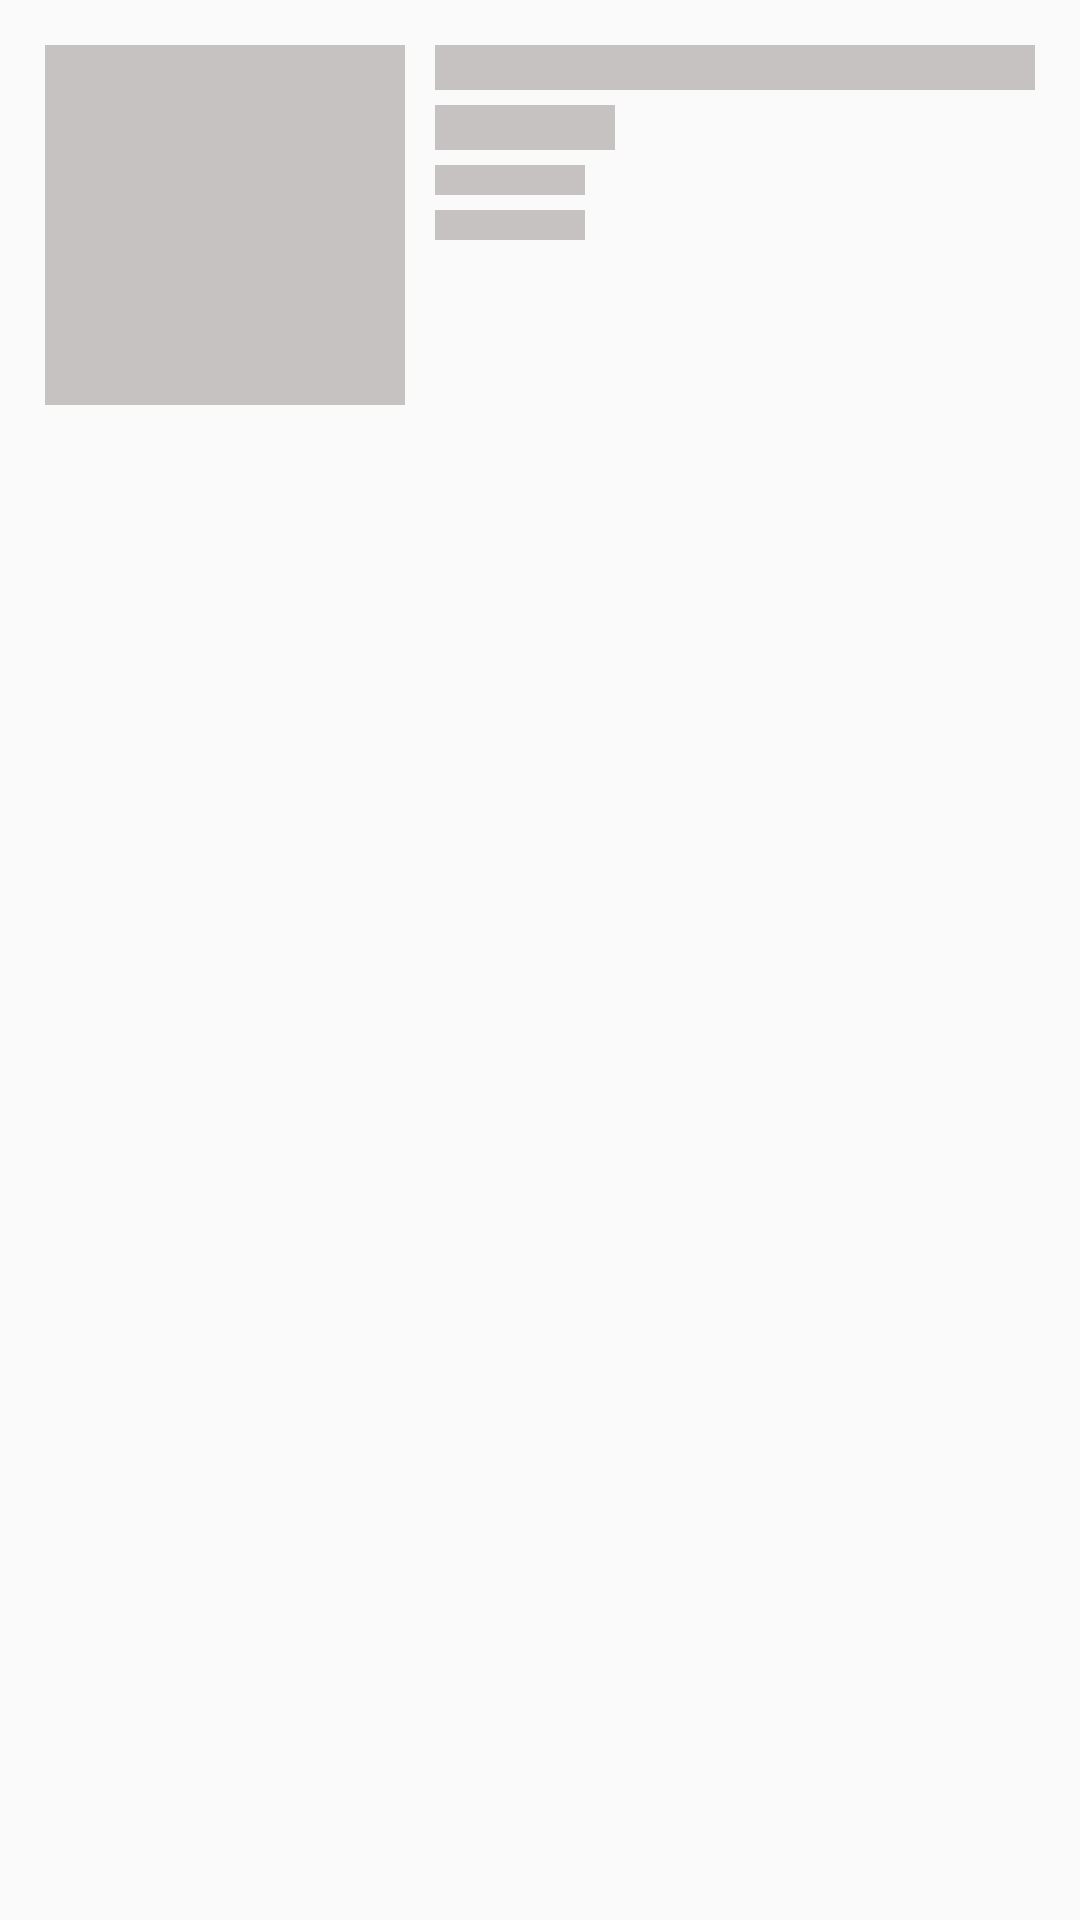

Produce the Android XML layout that renders to this screen, including the resource entries it uses.
<!-- AndroidManifest.xml: application theme AppTheme -->
<!-- res/layout/loader_single_item_list.xml -->
<?xml version="1.0" encoding="utf-8"?>
<androidx.constraintlayout.widget.ConstraintLayout android:layout_width="match_parent"
    android:layout_height="wrap_content"
    xmlns:app="http://schemas.android.com/apk/res-auto"
    xmlns:tools="http://schemas.android.com/tools"
    android:padding="@dimen/dimen15"
    xmlns:android="http://schemas.android.com/apk/res/android">

    <View
        android:id="@+id/itemImage"
        android:layout_width="@dimen/dimen120"
        android:layout_height="@dimen/dimen120"
        android:background="@color/colorGreyLight"
        app:layout_constraintTop_toTopOf="parent"
        app:layout_constraintLeft_toLeftOf="parent" />

    <LinearLayout
        android:layout_width="0dp"
        android:layout_height="wrap_content"
        android:orientation="vertical"
        android:layout_marginLeft="@dimen/dimen10"
        app:layout_constraintTop_toTopOf="@id/itemImage"
        app:layout_constraintLeft_toRightOf="@id/itemImage"
        app:layout_constraintRight_toRightOf="parent">

        <View
            android:layout_width="match_parent"
            android:layout_height="@dimen/dimen15"
            android:background="@color/colorGreyLight"
            android:layout_marginBottom="@dimen/dimen5"
            />

        <View
            android:layout_width="@dimen/dimen60"
            android:layout_height="@dimen/dimen15"
            android:layout_marginBottom="@dimen/dimen5"
            android:background="@color/colorGreyLight"/>

        <View
            android:layout_width="@dimen/dimen50"
            android:layout_height="@dimen/dimen10"
            android:background="@color/colorGreyLight"
            android:layout_marginBottom="@dimen/dimen5" />

        <TextView
            android:layout_width="@dimen/dimen50"
            android:layout_height="@dimen/dimen10"
            android:background="@color/colorGreyLight"
            android:layout_marginBottom="@dimen/dimen5"/>

    </LinearLayout>

</androidx.constraintlayout.widget.ConstraintLayout>
<!-- resources referenced by this layout -->
<resources>
  <color name="colorGreyLight">#97A39C9C</color>
  <dimen name="dimen10">10dp</dimen>
  <dimen name="dimen120">120dp</dimen>
  <dimen name="dimen15">15dp</dimen>
  <dimen name="dimen5">5dp</dimen>
  <dimen name="dimen50">50dp</dimen>
  <dimen name="dimen60">60dp</dimen>
  <style name="AppTheme" parent="Theme.AppCompat.Light.NoActionBar">
          
          <item name="colorPrimary">@color/colorPrimary</item>
          <item name="colorPrimaryDark">@color/colorPrimaryDark</item>
          <item name="colorAccent">@color/colorAccent</item>
      </style>
  <color name="colorPrimary">#F5D315</color>
  <color name="colorPrimaryDark">#D3B515</color>
  <color name="colorAccent">#03DAC5</color>
</resources>
